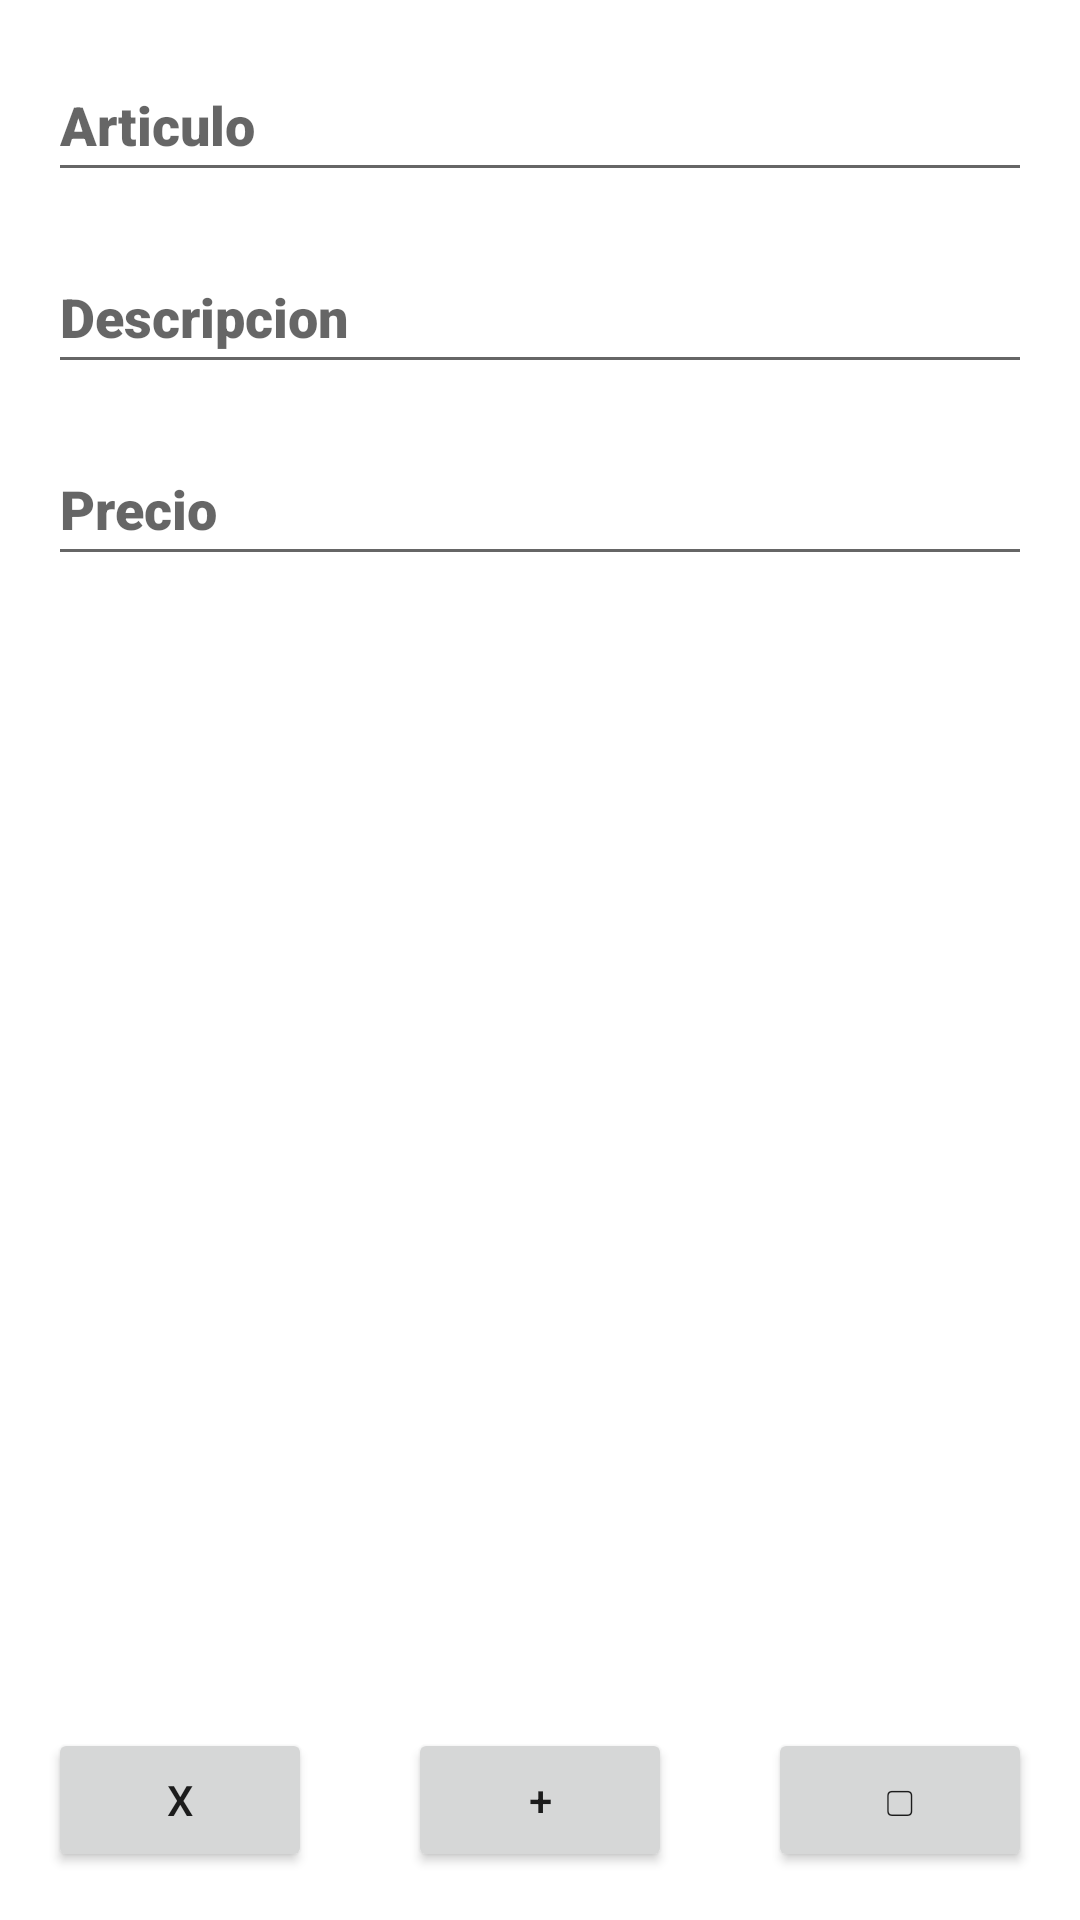

Here is an Android app screen rendered from its layout file. Give the layout XML and the strings, colors and styles it references.
<!-- AndroidManifest.xml: application theme Theme.1erParcialTemasEspeciales -->
<!-- res/layout/activity_enter_data_product.xml -->
<?xml version="1.0" encoding="utf-8"?>
<androidx.constraintlayout.widget.ConstraintLayout xmlns:android="http://schemas.android.com/apk/res/android"
    xmlns:app="http://schemas.android.com/apk/res-auto"
    xmlns:tools="http://schemas.android.com/tools"
    android:layout_width="match_parent"
    android:layout_height="match_parent"
    tools:context=".EnterDataProduct">

    <EditText
        android:id="@+id/articuloTxt"
        android:layout_width="0dp"
        android:layout_height="wrap_content"
        android:layout_marginStart="16dp"
        android:layout_marginTop="16dp"
        android:layout_marginEnd="16dp"
        android:ems="10"
        android:fontFamily="sans-serif-black"
        android:hint="@string/articulo"
        android:importantForAutofill="no"
        android:inputType="textPersonName"
        android:minHeight="48dp"
        android:textColor="#000000"
        app:layout_constraintEnd_toEndOf="parent"
        app:layout_constraintStart_toStartOf="parent"
        app:layout_constraintTop_toTopOf="parent" />

    <EditText
        android:id="@+id/descripcionTxt"
        android:layout_width="0dp"
        android:layout_height="wrap_content"
        android:layout_marginStart="16dp"
        android:layout_marginTop="16dp"
        android:layout_marginEnd="16dp"
        android:ems="10"
        android:fontFamily="sans-serif-black"
        android:hint="@string/descripcion"
        android:importantForAutofill="no"
        android:inputType="textPersonName"
        android:minHeight="48dp"
        android:textColor="#000000"
        app:layout_constraintEnd_toEndOf="parent"
        app:layout_constraintStart_toStartOf="parent"
        app:layout_constraintTop_toBottomOf="@+id/articuloTxt" />

    <EditText
        android:id="@+id/precioTxt"
        android:layout_width="0dp"
        android:layout_height="wrap_content"
        android:layout_marginStart="16dp"
        android:layout_marginTop="16dp"
        android:layout_marginEnd="16dp"
        android:ems="10"
        android:fontFamily="sans-serif-black"
        android:hint="@string/Precio"
        android:importantForAutofill="no"
        android:inputType="number"
        android:minHeight="48dp"
        android:textColor="#000000"
        app:layout_constraintEnd_toEndOf="parent"
        app:layout_constraintStart_toStartOf="parent"
        app:layout_constraintTop_toBottomOf="@+id/descripcionTxt" />

    <Button
        android:id="@+id/cleanButton"
        android:layout_width="0dp"
        android:layout_height="wrap_content"
        android:layout_marginStart="16dp"
        android:layout_marginBottom="16dp"
        android:text="@string/clean_message"
        app:layout_constraintBottom_toBottomOf="parent"
        app:layout_constraintStart_toStartOf="parent"
        tools:ignore="TextContrastCheck" />

    <Button
        android:id="@+id/agregar"
        android:layout_width="wrap_content"
        android:layout_height="wrap_content"
        android:layout_marginStart="16dp"
        android:layout_marginEnd="16dp"
        android:layout_marginBottom="16dp"
        android:text="@string/Agregar"
        app:layout_constraintBottom_toBottomOf="parent"
        app:layout_constraintEnd_toStartOf="@+id/volver"
        app:layout_constraintStart_toEndOf="@+id/cleanButton"
        tools:ignore="TextContrastCheck" />

    <Button
        android:id="@+id/volver"
        android:layout_width="0dp"
        android:layout_height="wrap_content"
        android:layout_marginEnd="16dp"
        android:layout_marginBottom="16dp"
        android:text="@string/volver"
        app:layout_constraintBottom_toBottomOf="parent"
        app:layout_constraintEnd_toEndOf="parent"
        tools:ignore="TextContrastCheck" />


</androidx.constraintlayout.widget.ConstraintLayout>
<!-- resources referenced by this layout -->
<resources>
  <string name="Agregar">+</string>
  <string name="Precio">Precio</string>
  <string name="articulo">Articulo</string>
  <string name="clean_message">X</string>
  <string name="descripcion">Descripcion</string>
  <string name="volver">▢</string>
  <style name="Theme.1erParcialTemasEspeciales" parent="Theme.MaterialComponents.DayNight.DarkActionBar">
          
          <item name="colorPrimary">@color/purple_500</item>
          <item name="colorPrimaryVariant">@color/purple_700</item>
          <item name="colorOnPrimary">@color/white</item>
          
          <item name="colorSecondary">@color/teal_200</item>
          <item name="colorSecondaryVariant">@color/teal_700</item>
          <item name="colorOnSecondary">@color/black</item>
          
          <item name="android:statusBarColor" tools:targetApi="l">?attr/colorPrimaryVariant</item>
          
      </style>
  <color name="purple_500">#C32A1F</color>
  <color name="purple_700">#F44336</color>
  <color name="white">#FFFFFFFF</color>
  <color name="teal_200">#FF03DAC5</color>
  <color name="teal_700">#FF018786</color>
  <color name="black">#FF000000</color>
</resources>
